Run: headless pygame with SDL's dummy video driver; simulated clock (each Clock.tick advances the game by its frame time, no real sleeping); random seed 0; keys injected as events and as key.get_pressed() state; no mouse input.
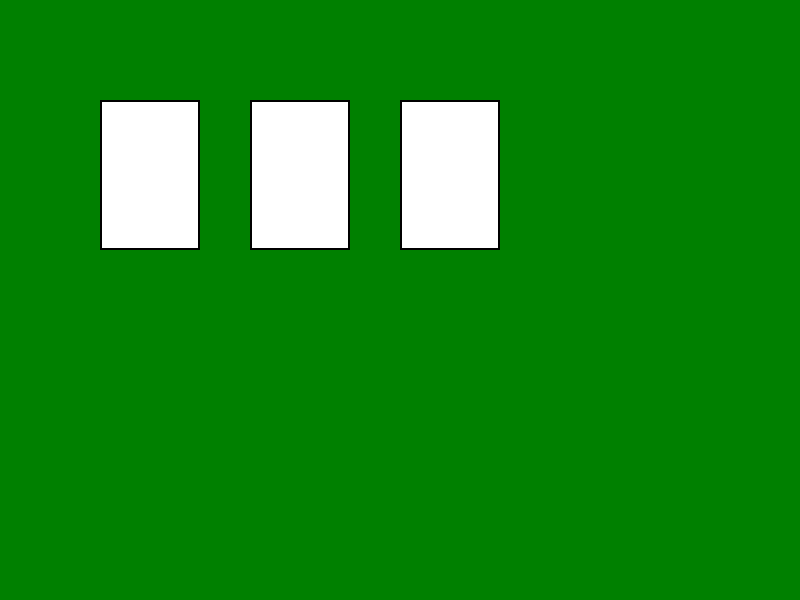
Frame 1 of 4 · flips 1–60 · no input
Frame 2 of 4 · flips 61–180 · tapped SPACE, RETURN · held RIGHT (→), D · screen unchanged from frame 1, image omitted
Frame 3 of 4 · flips 181–300 · held DOWN (↓), S · screen unchanged from frame 2, image omitted
Frame 4 of 4 · flips 301–420 · held LEFT (←), A, UP (↑), W · screen unchanged from frame 3, image omitted

The pygame program that drew these frames:

import pygame
import sys

# Initialize Pygame
pygame.init()

# Constants
SCREEN_WIDTH, SCREEN_HEIGHT = 800, 600
CARD_WIDTH, CARD_HEIGHT = 100, 150

# Colors
WHITE = (255, 255, 255)

# Create a game window
screen = pygame.display.set_mode((SCREEN_WIDTH, SCREEN_HEIGHT))
pygame.display.set_caption("Uno Game")

def draw_card(x, y):
    pygame.draw.rect(screen, WHITE, (x, y, CARD_WIDTH, CARD_HEIGHT))
    pygame.draw.rect(screen, (0, 0, 0), (x, y, CARD_WIDTH, CARD_HEIGHT), 2)

# Main game loop
running = True
while running:
    for event in pygame.event.get():
        if event.type == pygame.QUIT:
            running = False

    # Clear the screen
    screen.fill((0, 128, 0))

    # Draw cards
    draw_card(100, 100)
    draw_card(250, 100)
    draw_card(400, 100)

    pygame.display.flip()

pygame.quit()
sys.exit()
